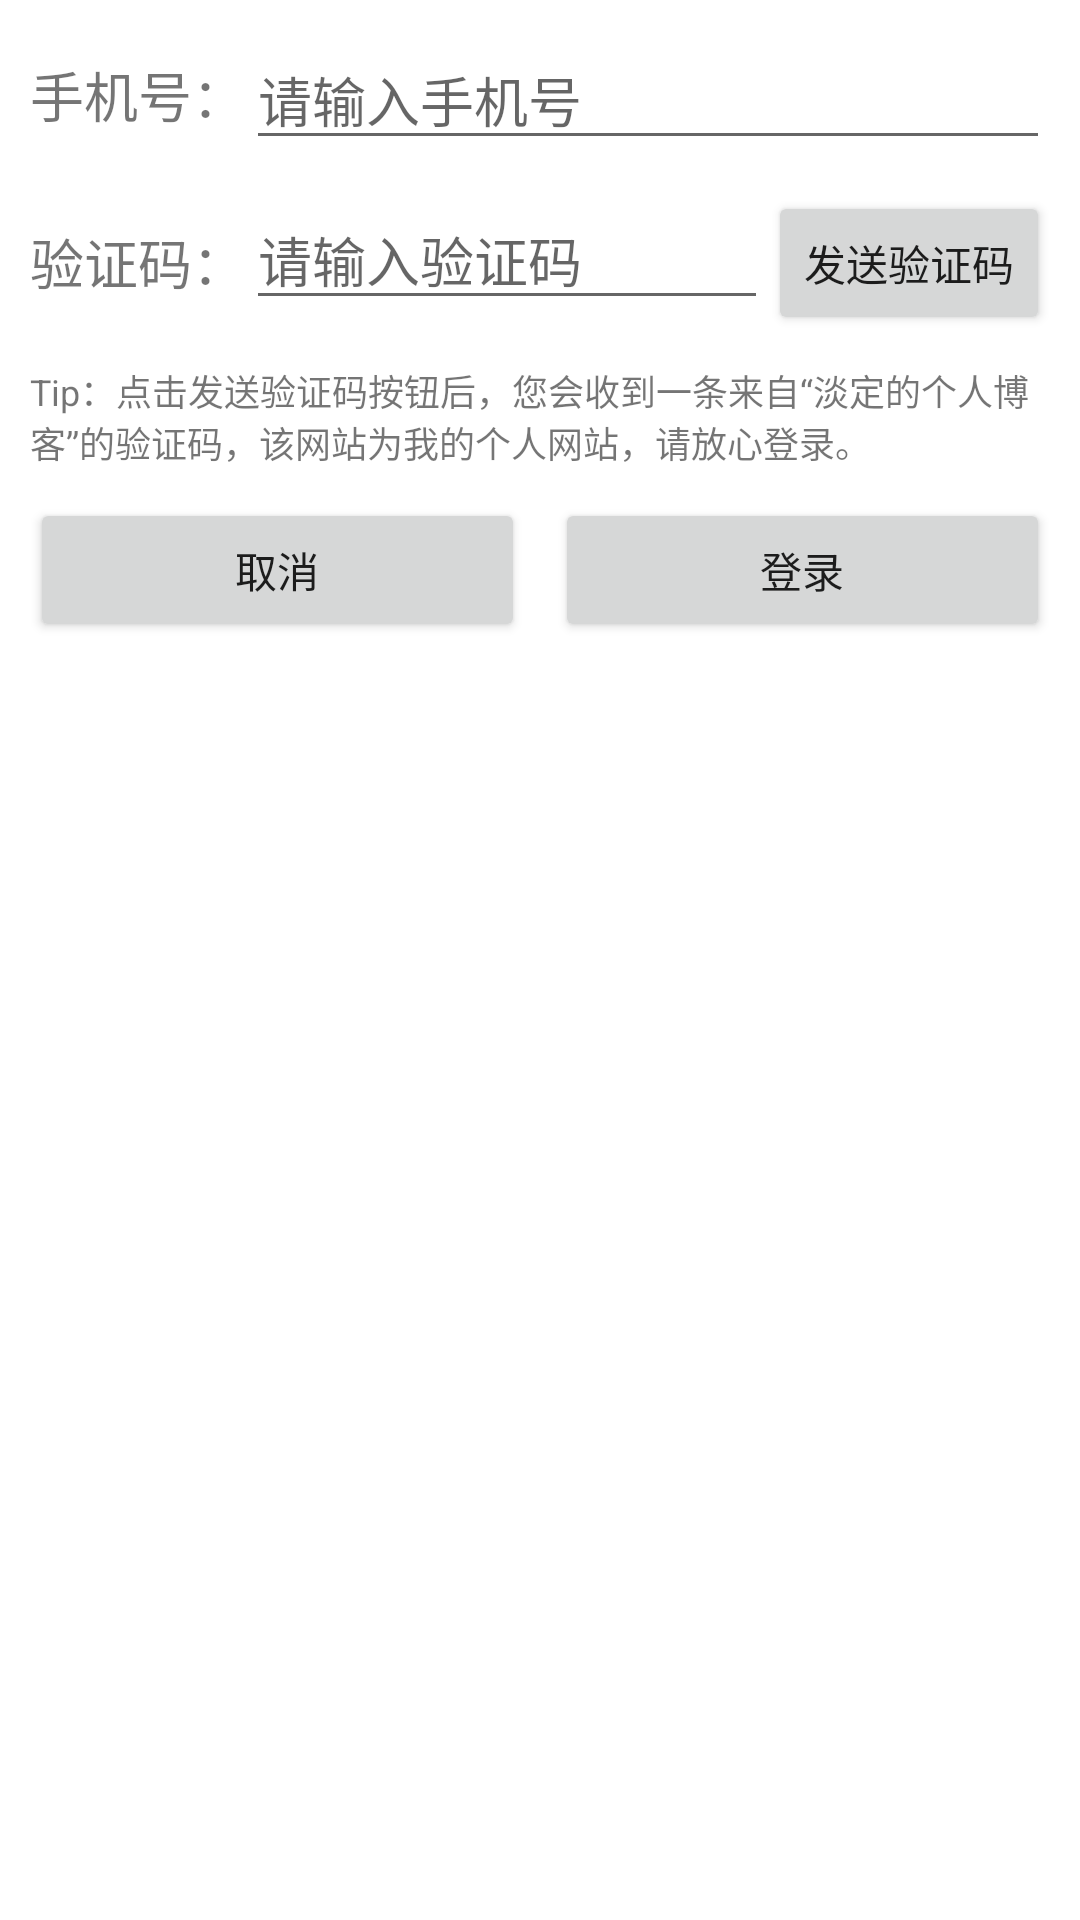

Here is an Android app screen rendered from its layout file. Give the layout XML and the strings, colors and styles it references.
<!-- AndroidManifest.xml: application theme theme_m -->
<!-- res/layout/login.xml -->
<?xml version="1.0" encoding="utf-8"?>
<LinearLayout xmlns:android="http://schemas.android.com/apk/res/android"
    android:orientation="vertical"
    android:layout_width="match_parent"
    android:layout_height="match_parent">

    <LinearLayout
        android:orientation="horizontal"
        android:layout_width="match_parent"
        android:layout_height="wrap_content"
        android:layout_margin="10dp">

        <TextView
            android:layout_width="wrap_content"
            android:layout_height="match_parent"
            android:text="@string/phone"
            android:textSize="18sp"
            android:gravity="center"
            android:layout_gravity="center"/>

        <EditText
            android:id="@+id/sms_phone"
            android:layout_width="0dp"
            android:layout_height="wrap_content"
            android:layout_weight="1"
            android:hint="@string/phone_hint"
            android:singleLine="true"
            android:importantForAutofill="no"
            android:inputType="phone" />

    </LinearLayout>

    <LinearLayout
        android:orientation="horizontal"
        android:layout_width="match_parent"
        android:layout_height="wrap_content"
        android:layout_marginStart="10dp"
        android:layout_marginEnd="10dp">

        <TextView
            android:layout_width="wrap_content"
            android:layout_height="match_parent"
            android:text="@string/sms_code"
            android:textSize="18sp"
            android:gravity="center"
            android:layout_gravity="center"/>

        <EditText
            android:id="@+id/sms_code"
            android:layout_width="0dp"
            android:layout_height="wrap_content"
            android:layout_weight="1"
            android:hint="@string/sms_code_hint"
            android:singleLine="true"
            android:importantForAutofill="no"
            android:inputType="phone" />

        <Button
            android:id="@+id/send_sms_button"
            android:layout_width="wrap_content"
            android:layout_height="wrap_content"
            android:text="@string/sms_send" />

    </LinearLayout>

    <TextView
        android:layout_width="match_parent"
        android:layout_height="wrap_content"
        android:layout_marginTop="10dp"
        android:layout_marginStart="10dp"
        android:layout_marginEnd="10dp"
        android:text="@string/login_tip"
        android:textSize="12sp"
        android:gravity="center_vertical"
        android:layout_gravity="center"/>

    <LinearLayout
        android:orientation="horizontal"
        android:layout_width="match_parent"
        android:layout_height="wrap_content"
        android:layout_marginTop="10dp"
        android:layout_marginStart="10dp"
        android:layout_marginEnd="10dp"
        android:layout_marginBottom="15dp"
        android:baselineAligned="false">

        <FrameLayout
            android:layout_width="0dp"
            android:layout_weight="1"
            android:layout_height="wrap_content">

            <Button
                android:id="@+id/login_cancel_button"
                android:layout_width="match_parent"
                android:layout_height="match_parent"
                android:layout_marginEnd="5dp"
                android:text="@string/cancel" />

        </FrameLayout>

        <FrameLayout
            android:layout_width="0dp"
            android:layout_weight="1"
            android:layout_height="wrap_content">

            <Button
                android:id="@+id/login_button"
                android:layout_width="match_parent"
                android:layout_height="match_parent"
                android:layout_marginStart="5dp"
                android:text="@string/sign_in_title" />

        </FrameLayout>

    </LinearLayout>

</LinearLayout>
<!-- resources referenced by this layout -->
<resources>
  <string name="cancel">取消</string>
  <string name="login_tip">Tip：点击发送验证码按钮后，您会收到一条来自“淡定的个人博客”的验证码，该网站为我的个人网站，请放心登录。</string>
  <string name="phone">手机号：</string>
  <string name="phone_hint">请输入手机号</string>
  <string name="sign_in_title">登录</string>
  <string name="sms_code">验证码：</string>
  <string name="sms_code_hint">请输入验证码</string>
  <string name="sms_send">发送验证码</string>
  <style name="theme_m" parent="Theme.MaterialComponents.Light.NoActionBar">
          
          <item name="colorPrimary">@color/m_bar</item>
          <item name="colorPrimaryVariant">@color/m_bar</item>
          <item name="colorOnPrimary">@color/white</item>
          
          <item name="colorSecondary">@color/m_bar</item>
          <item name="colorSecondaryVariant">@color/m_bar</item>
          <item name="colorOnSecondary">@color/white</item>
          
          <item name="android:statusBarColor">?attr/colorPrimaryVariant</item>
          
          <item name="app_theme_color">@color/m_bar</item>
          <item name="app_text_color">@color/m_text</item>
          <item name="app_background_color">@color/m_background</item>
          <item name="card_bar_color">@color/m_card_bar</item>
          <item name="card_background_color">@color/m_card_background</item>
          <item name="date_text_color">@color/m_date_text</item>
          <item name="alertDialogTheme">@style/alert_dialog</item>
      </style>
  <color name="m_bar">#ff86cbf5</color>
  <color name="white">#FFFFFFFF</color>
  <color name="m_text">#ff86cbf5</color>
  <color name="m_background">#f6fbfd</color>
  <color name="m_card_bar">#ff80c5ee</color>
  <color name="m_card_background">#fff</color>
  <color name="m_date_text">#ff80c5ee</color>
  <style name="alert_dialog" parent="Theme.AppCompat.Light.Dialog.Alert">
          <item name="colorPrimary">?attr/colorPrimaryVariant</item>
          <item name="colorAccent">?attr/colorPrimary</item>
          <item name="android:windowBackground">@drawable/round_edge</item>
          <item name="buttonBarButtonStyle">@style/alert_button</item>
      </style>
  <!-- drawable round_edge (drawable-v24) -->
  <?xml version="1.0" encoding="utf-8"?>
  <shape xmlns:android="http://schemas.android.com/apk/res/android">
      <solid android:color="@color/ppp_card_background" />
      <corners android:radius="15dp" />
      <stroke android:width="1px" android:color="@color/ppp_background" />
  </shape>
  <style name="alert_button" parent="Widget.AppCompat.Button.ButtonBar.AlertDialog">
          <item name="android:textColor">?attr/colorPrimary</item>
      </style>
  <color name="ppp_card_background">#fff</color>
  <color name="ppp_background">#fbf2f7</color>
</resources>
